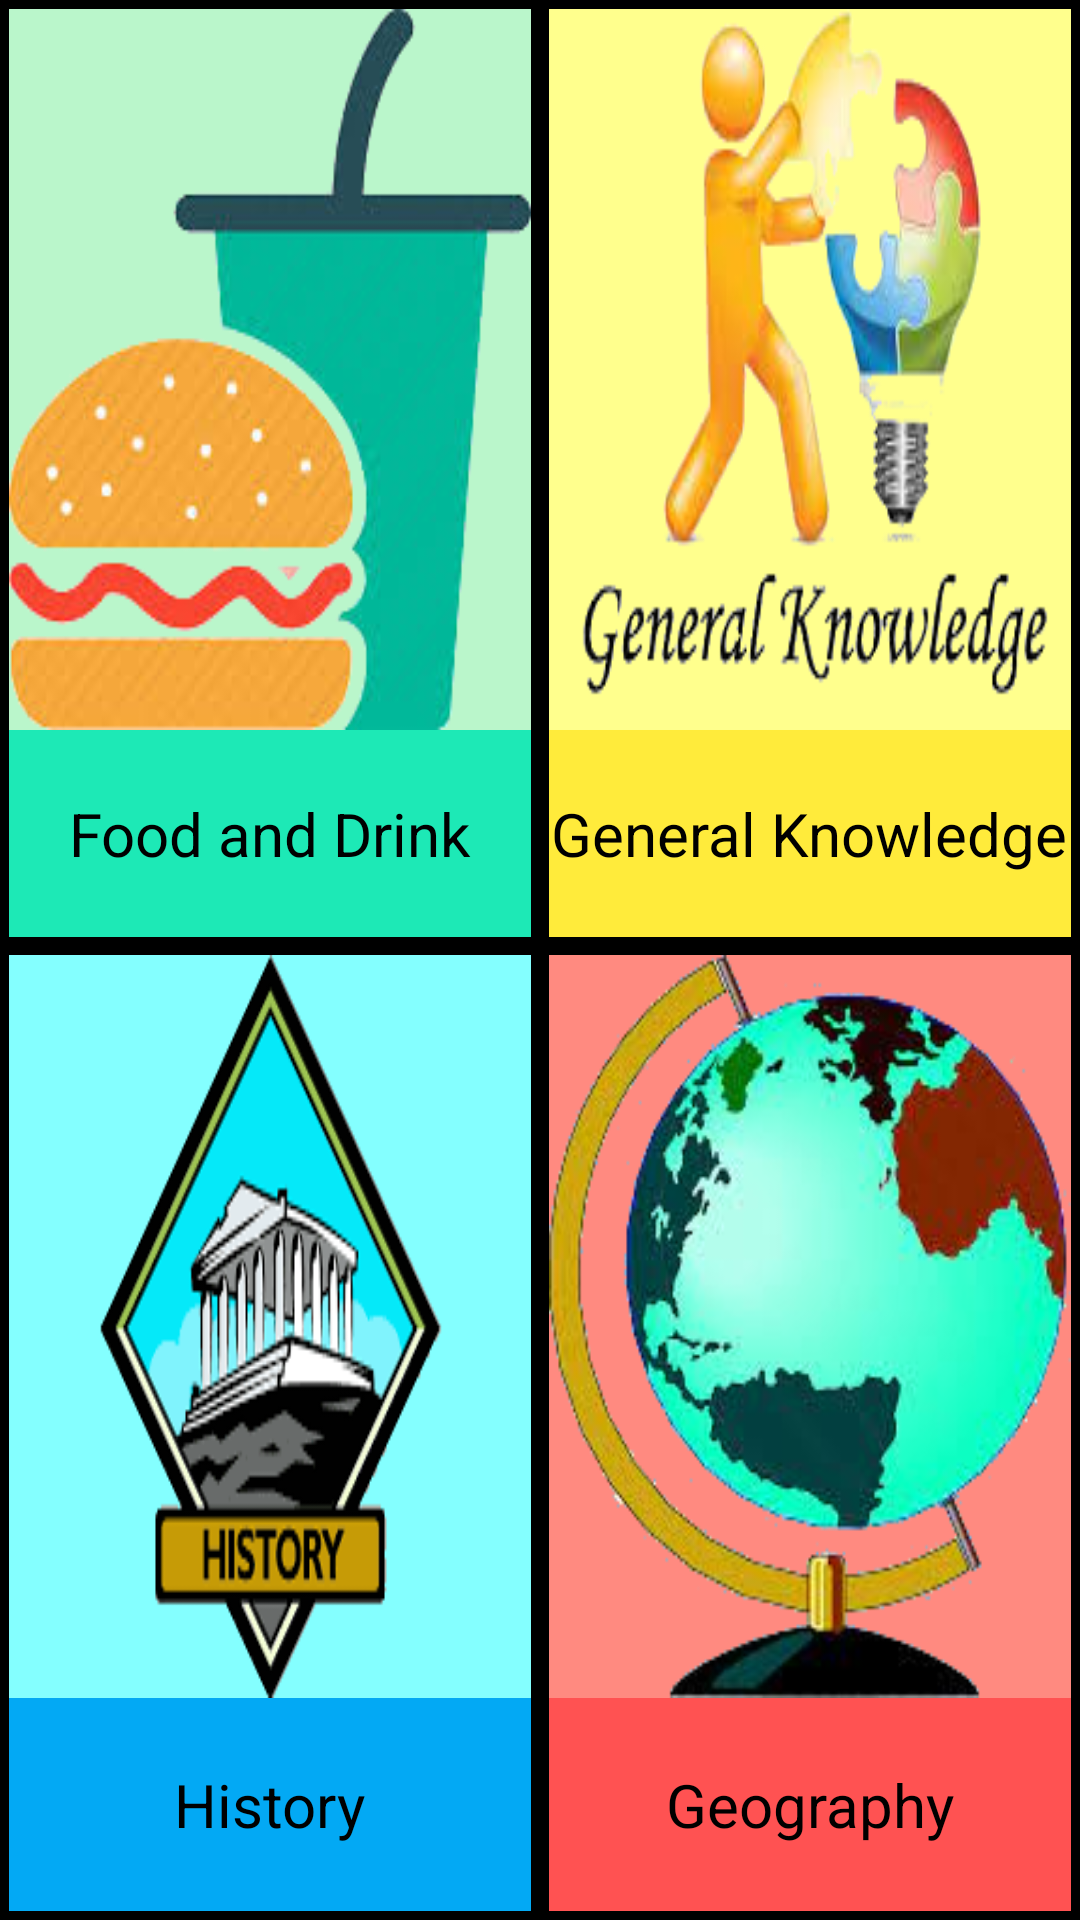

The Android layout XML behind this screen, and the referenced resources:
<!-- AndroidManifest.xml: application theme Theme.TestQuizz -->
<!-- res/layout/activity_start.xml -->
<?xml version="1.0" encoding="utf-8"?>
<LinearLayout xmlns:android="http://schemas.android.com/apk/res/android"
    xmlns:app="http://schemas.android.com/apk/res-auto"
    xmlns:tools="http://schemas.android.com/tools"
    android:layout_width="match_parent"
    android:layout_height="match_parent"
    android:orientation="vertical"
    tools:context=".quizActivity">

    <LinearLayout
        android:layout_width="match_parent"
        android:layout_height="wrap_content"
        android:layout_weight="1"
        android:orientation="horizontal">

        <LinearLayout
            android:layout_width="0dp"
            android:layout_height="match_parent"
            android:layout_weight="1"
            android:orientation="vertical"
            android:clickable="true"
            android:focusable="true"
            android:id="@+id/Food_btn"
            android:padding="3dp"
            android:background="@drawable/background">

            <FrameLayout
                android:layout_width="match_parent"
                android:layout_height="0dp"
                android:layout_weight="7"
                android:background="@drawable/food">

            </FrameLayout>
            <FrameLayout
                android:layout_width="match_parent"
                android:layout_height="0dp"
                android:layout_weight="2"
                android:background="@color/green2">
                <TextView
                    android:layout_width="wrap_content"
                    android:layout_height="wrap_content"
                    android:text="Food and Drink"
                    android:layout_gravity="center"
                    android:textColor="@color/black"
                    android:textSize="20sp"/>

            </FrameLayout>


        </LinearLayout>
        <LinearLayout
            android:layout_width="0dp"
            android:layout_height="match_parent"
            android:layout_weight="1"
            android:orientation="vertical"
            android:clickable="true"
            android:focusable="true"
            android:id="@+id/General_btn"
            android:padding="3dp"
            android:background="@drawable/background">

            <FrameLayout
                android:layout_width="match_parent"
                android:layout_height="0dp"
                android:layout_weight="7"
                android:background="@drawable/general">

            </FrameLayout>
            <FrameLayout
                android:layout_width="match_parent"
                android:layout_height="0dp"
                android:layout_weight="2"
                android:background="@color/yellow2">

                <TextView
                    android:layout_width="wrap_content"
                    android:layout_height="wrap_content"
                    android:text="General Knowledge"
                    android:layout_gravity="center"
                    android:textColor="@color/black"
                    android:textSize="20sp"/>

            </FrameLayout>

        </LinearLayout>
    </LinearLayout>



    <LinearLayout
        android:layout_width="match_parent"
        android:layout_height="wrap_content"
        android:layout_weight="1"
        android:orientation="horizontal">

        <LinearLayout
            android:layout_width="0dp"
            android:layout_height="match_parent"
            android:layout_weight="1"
            android:orientation="vertical"
            android:clickable="true"
            android:focusable="true"
            android:id="@+id/History_btn"
            android:padding="3dp"
            android:background="@drawable/background">

            <FrameLayout
                android:layout_width="match_parent"
                android:layout_height="0dp"
                android:layout_weight="7"
                android:background="@drawable/history">

            </FrameLayout>
            <FrameLayout
                android:layout_width="match_parent"
                android:layout_height="0dp"
                android:layout_weight="2"
                android:background="@color/blue2">
                <TextView
                    android:layout_width="wrap_content"
                    android:layout_height="wrap_content"
                    android:text="History"
                    android:layout_gravity="center"
                    android:textColor="@color/black"
                    android:textSize="20sp"/>

            </FrameLayout>

        </LinearLayout>
        <LinearLayout
            android:layout_width="0dp"
            android:layout_height="match_parent"
            android:layout_weight="1"
            android:orientation="vertical"
            android:clickable="true"
            android:focusable="true"
            android:id="@+id/Geography_btn"
            android:padding="3dp"
            android:background="@drawable/background">


            <FrameLayout
                android:layout_width="match_parent"
                android:layout_height="0dp"
                android:layout_weight="7"
                android:background="@drawable/geography">

            </FrameLayout>
            <FrameLayout
                android:layout_width="match_parent"
                android:layout_height="0dp"
                android:layout_weight="2"
                android:background="@color/red2">
                <TextView
                    android:layout_width="wrap_content"
                    android:layout_height="wrap_content"
                    android:text="Geography"
                    android:layout_gravity="center"
                    android:textColor="@color/black"
                    android:textSize="20sp"/>

            </FrameLayout>


        </LinearLayout>

    </LinearLayout>


</LinearLayout>
<!-- resources referenced by this layout -->
<resources>
  <color name="black">#FF000000</color>
  <color name="blue2">#03a9f4</color>
  <color name="green2">#1de9b6</color>
  <color name="red2">#ff5252</color>
  <color name="yellow2">#ffeb3b</color>
  <!-- drawable background (drawable) -->
  <?xml version="1.0" encoding="utf-8"?>
  <shape android:shape="rectangle" xmlns:android="http://schemas.android.com/apk/res/android">
  
      <stroke android:width="3dp"
          android:color="@color/black"/>
  
  </shape>
  <!-- drawable food: png bitmap (drawable, 29919 bytes) -->
  <!-- drawable general: png bitmap (drawable, 34602 bytes) -->
  <!-- drawable geography: png bitmap (drawable, 61213 bytes) -->
  <!-- drawable history: png bitmap (drawable, 5427 bytes) -->
  <style name="Theme.TestQuizz" parent="Theme.AppCompat.Light">
          
          <item name="colorPrimary">@color/purple_500</item>
          <item name="colorPrimaryVariant">@color/purple_700</item>
          <item name="colorOnPrimary">@color/white</item>
          
          <item name="colorSecondary">@color/teal_200</item>
          <item name="colorSecondaryVariant">@color/teal_700</item>
          <item name="colorOnSecondary">@color/black</item>
          
          <item name="android:statusBarColor" tools:targetApi="l">?attr/colorPrimaryVariant</item>
          
      </style>
  <color name="purple_500">#FF6200EE</color>
  <color name="purple_700">#FF3700B3</color>
  <color name="white">#FFFFFFFF</color>
  <color name="teal_200">#FF03DAC5</color>
  <color name="teal_700">#FF018786</color>
</resources>
